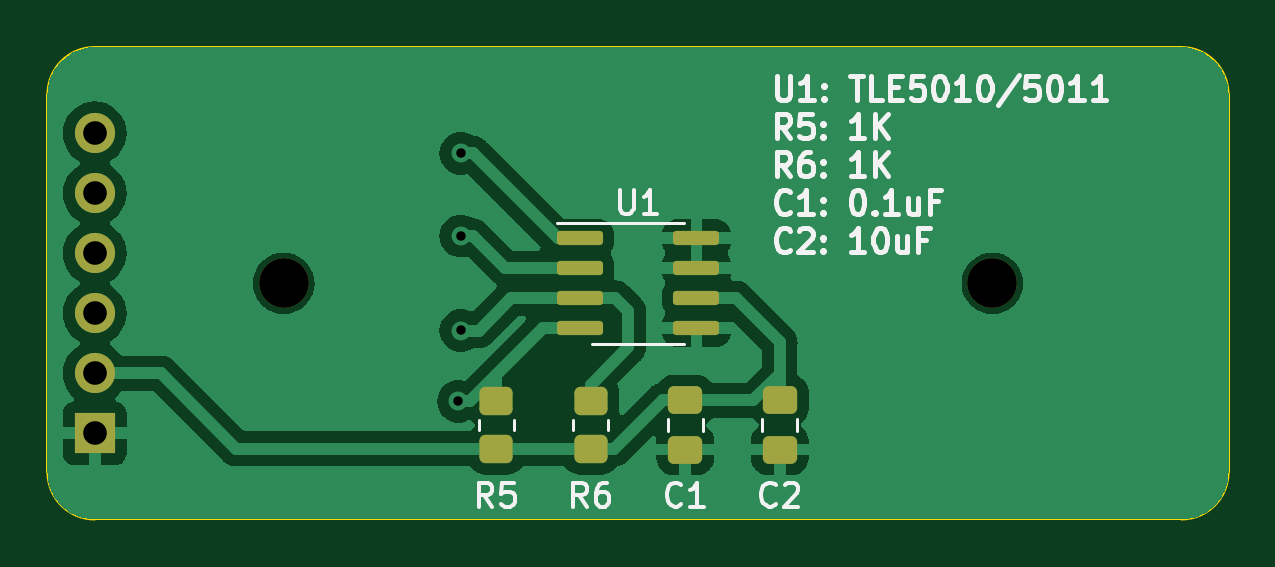
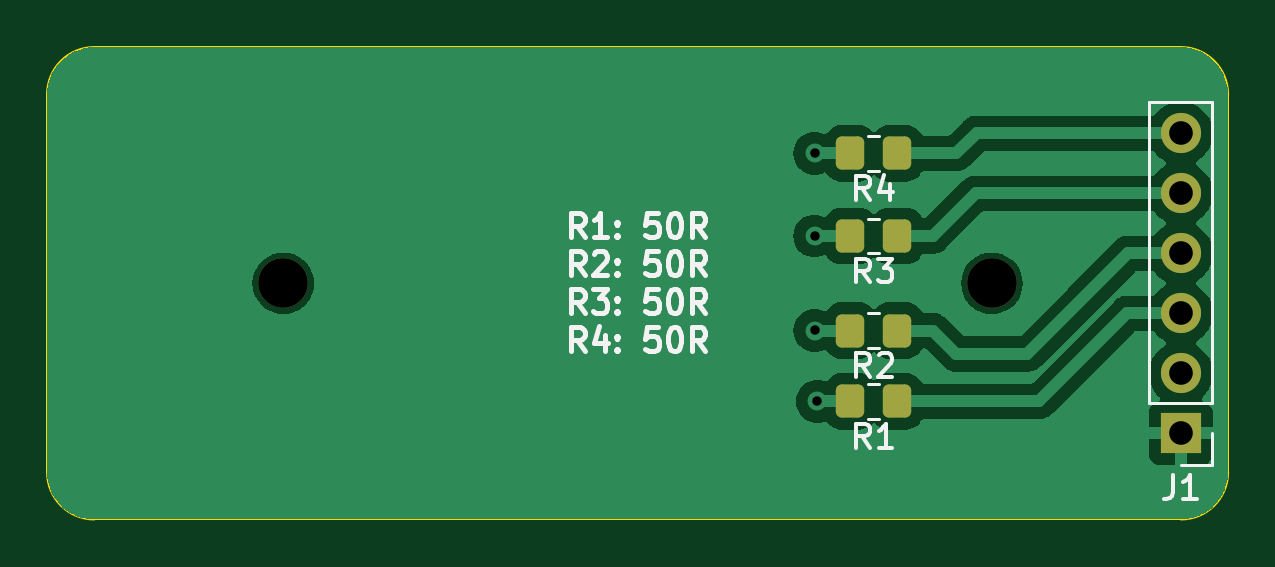
Circuit board: 11 layer files. Board 50.0 x 20.0 mm.
- bottom_copper: tle5010-11_pcb-B_Cu.gbr (38009 bytes)
- bottom_mask: tle5010-11_pcb-B_Mask.gbr (1741 bytes)
- paste: tle5010-11_pcb-B_Paste.gbr (1372 bytes)
- bottom_silk: tle5010-11_pcb-B_Silkscreen.gbr (19695 bytes)
- outline: tle5010-11_pcb-Edge_Cuts.gbr (973 bytes)
- top_copper: tle5010-11_pcb-F_Cu.gbr (46862 bytes)
- top_mask: tle5010-11_pcb-F_Mask.gbr (2180 bytes)
- paste: tle5010-11_pcb-F_Paste.gbr (1811 bytes)
- top_silk: tle5010-11_pcb-F_Silkscreen.gbr (24639 bytes)
- drill: tle5010-11_pcb-NPTH.drl (369 bytes)
- drill: tle5010-11_pcb-PTH.drl (543 bytes)

=== bottom_copper: tle5010-11_pcb-B_Cu.gbr (38009 bytes, source omitted) ===
=== bottom_mask: tle5010-11_pcb-B_Mask.gbr (1741 bytes, source withheld) ===
=== paste: tle5010-11_pcb-B_Paste.gbr (1372 bytes, source withheld) ===
=== bottom_silk: tle5010-11_pcb-B_Silkscreen.gbr (19695 bytes, source omitted) ===
=== outline: tle5010-11_pcb-Edge_Cuts.gbr ===
%TF.GenerationSoftware,KiCad,Pcbnew,7.0.7*%
%TF.CreationDate,2023-09-05T11:40:51+02:00*%
%TF.ProjectId,tle5010-11_pcb,746c6535-3031-4302-9d31-315f7063622e,rev?*%
%TF.SameCoordinates,Original*%
%TF.FileFunction,Profile,NP*%
%FSLAX46Y46*%
G04 Gerber Fmt 4.6, Leading zero omitted, Abs format (unit mm)*
G04 Created by KiCad (PCBNEW 7.0.7) date 2023-09-05 11:40:51*
%MOMM*%
%LPD*%
G01*
G04 APERTURE LIST*
%TA.AperFunction,Profile*%
%ADD10C,0.100000*%
%TD*%
G04 APERTURE END LIST*
D10*
X30000000Y-38000000D02*
G75*
G03*
X32000000Y-40000000I2000000J0D01*
G01*
X80000000Y-38000000D02*
X80000000Y-22000000D01*
X32000000Y-20000000D02*
G75*
G03*
X30000000Y-22000000I0J-2000000D01*
G01*
X78000000Y-20000000D02*
X32000000Y-20000000D01*
X78000000Y-40000000D02*
G75*
G03*
X80000000Y-38000000I0J2000000D01*
G01*
X80000000Y-22000000D02*
G75*
G03*
X78000000Y-20000000I-2000000J0D01*
G01*
X32000000Y-40000000D02*
X78000000Y-40000000D01*
X30000000Y-22000000D02*
X30000000Y-38000000D01*
M02*

=== top_copper: tle5010-11_pcb-F_Cu.gbr (46862 bytes, source omitted) ===
=== top_mask: tle5010-11_pcb-F_Mask.gbr (2180 bytes, source withheld) ===
=== paste: tle5010-11_pcb-F_Paste.gbr (1811 bytes, source withheld) ===
=== top_silk: tle5010-11_pcb-F_Silkscreen.gbr (24639 bytes, source omitted) ===
=== drill: tle5010-11_pcb-NPTH.drl ===
M48
; DRILL file {KiCad 7.0.7} date di 05 sep 2023 11:40:54 CEST
; FORMAT={-:-/ absolute / inch / decimal}
; #@! TF.CreationDate,2023-09-05T11:40:54+02:00
; #@! TF.GenerationSoftware,Kicad,Pcbnew,7.0.7
; #@! TF.FileFunction,NonPlated,1,2,NPTH
FMAT,2
INCH
; #@! TA.AperFunction,NonPlated,NPTH,ComponentDrill
T1C0.0827
%
G90
G05
T1
X1.5748Y-1.1811
X2.7559Y-1.1811
T0
M30

=== drill: tle5010-11_pcb-PTH.drl ===
M48
; DRILL file {KiCad 7.0.7} date di 05 sep 2023 11:40:54 CEST
; FORMAT={-:-/ absolute / inch / decimal}
; #@! TF.CreationDate,2023-09-05T11:40:54+02:00
; #@! TF.GenerationSoftware,Kicad,Pcbnew,7.0.7
; #@! TF.FileFunction,Plated,1,2,PTH
FMAT,2
INCH
; #@! TA.AperFunction,Plated,PTH,ViaDrill
T1C0.0157
; #@! TA.AperFunction,Plated,PTH,ComponentDrill
T2C0.0394
%
G90
G05
T1
X1.8661Y-1.378
X1.8701Y-0.9646
X1.8701Y-1.1024
X1.8701Y-1.2598
T2
X1.2598Y-0.9311
X1.2598Y-1.0311
X1.2598Y-1.1311
X1.2598Y-1.2311
X1.2598Y-1.3311
X1.2598Y-1.4311
T0
M30

